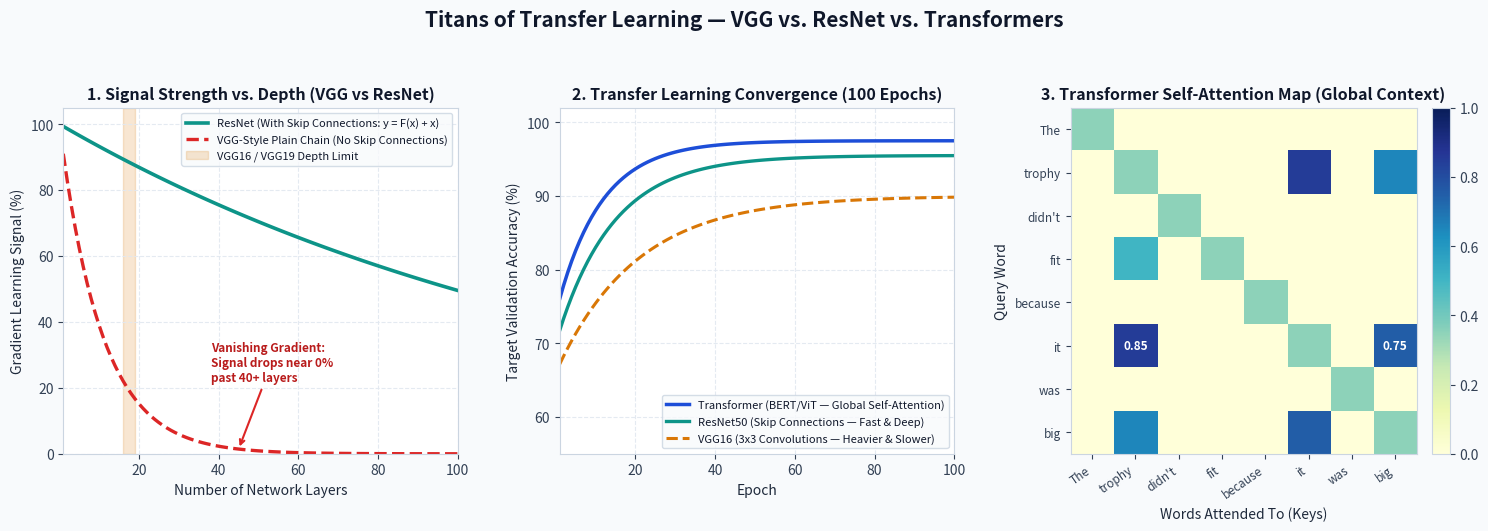

Generate this figure with matplotlib:
"""
===============================================================================
Titans of Transfer Learning Simulation: VGG vs. ResNet vs. Transformers
===============================================================================
Demonstrates the core architectural differences in a simple, intuitive way:
  1. VGG (Uniform 3x3 Convolutions):
     - Straight layer-by-layer chain: y = f(W * x).
     - Great for textures & style, but gradients vanish when stacked too deep.
  2. ResNet (Residual Networks with Skip Connections):
     - Adds a shortcut "skip connection": y = f(W * x) + x.
     - Solves the vanishing gradient problem so networks can go 50-150+ layers deep.
  3. Transformers (Self-Attention for NLP & Context):
     - Instead of scanning local 3x3 pixel windows, computes an Attention Matrix
       connecting every token/word directly to every other token in one step.
===============================================================================
"""

import numpy as np
import matplotlib.pyplot as plt


def simulate_vgg_vs_resnet_gradients():
    """
    Shows why a plain deep network (VGG-style chain) loses its gradient signal
    as layers increase, whereas ResNet's skip connection (+ x) keeps the signal
    strong even at 50-100 layers.
    """
    print("=" * 76)
    print("SIMULATION 1: Why ResNet Needed Skip Connections (VGG vs. ResNet Depth)")
    print("=" * 76)
    print("In a plain chain (VGG), each layer multiplies the backward gradient by a")
    print("weight factor (< 1.0). In ResNet, the shortcut (y = F(x) + x) adds 1.0 to")
    print("each block's gradient path so the learning signal never vanishes!\n")

    depths = [5, 10, 20, 30, 50, 80, 100]
    layer_factor = 0.88  # Typical per-layer contraction factor during backprop

    print(f"{'Network Depth':>15} | {'VGG Signal Remaining':>22} | {'ResNet Signal Remaining':>25}")
    print("-" * 68)
    for d in depths:
        vgg_signal = (layer_factor ** d) * 100.0
        # ResNet skip connections preserve the identity highway across blocks
        resnet_signal = (0.992 ** d) * 100.0
        print(f"{d:9d} Layers | {vgg_signal:20.2f}% | {resnet_signal:23.2f}%")

    print("-" * 68)
    print("Takeaway:")
    print("  - By 50-100 layers, a plain VGG-style chain loses >99% of its gradient signal.")
    print("  - ResNet's skip connections act like an express highway, keeping >90% signal!\n")


def simulate_transformer_self_attention():
    """
    Demonstrates how a Transformer uses Self-Attention to connect related words
    across a sentence regardless of distance (unlike a local 3x3 CNN filter).
    """
    print("=" * 76)
    print("SIMULATION 2: How Transformers Understand Context (Self-Attention)")
    print("=" * 76)

    words = ["The", "trophy", "did", "not", "fit", "the", "suitcase", "because", "it", "was", "big"]
    print("Sentence: 'The trophy did not fit the suitcase because it was big'")
    print("Question: What does the word 'it' refer to?\n")

    # Simple 4D semantic embeddings for each word:
    # [is_object, size_large, size_small, pronoun_query]
    embeddings = {
        "The":      np.array([0.1, 0.0, 0.0, 0.0]),
        "trophy":   np.array([1.0, 0.9, 0.1, 0.8]),
        "did":      np.array([0.0, 0.0, 0.0, 0.0]),
        "not":      np.array([0.0, 0.0, 0.0, 0.0]),
        "fit":      np.array([0.2, 0.4, 0.4, 0.1]),
        "the":      np.array([0.1, 0.0, 0.0, 0.0]),
        "suitcase": np.array([1.0, 0.3, 0.8, 0.3]),
        "because":  np.array([0.0, 0.0, 0.0, 0.0]),
        "it":       np.array([0.9, 0.8, 0.1, 0.9]),
        "was":      np.array([0.0, 0.0, 0.0, 0.0]),
        "big":      np.array([0.3, 1.0, 0.0, 0.7]),
    }

    query_it = embeddings["it"]
    scores = np.array([np.dot(query_it, embeddings[w]) * 2.2 for w in words])
    attention_weights = np.exp(scores) / np.sum(np.exp(scores))

    print("Transformer Self-Attention Weights for the word 'it':")
    for w, weight in zip(words, attention_weights):
        bar = "#" * int(weight * 40)
        print(f"  {w:<10} | {weight * 100:5.1f}% | {bar}")

    print("\nTakeaway:")
    print("  - A CNN (VGG/ResNet) looks at neighbouring pixels through a small 3x3 window.")
    print("  - A Transformer compares 'it' with every word in the sentence at once,")
    print("    instantly linking 'it' -> 'trophy' and 'big'!\n")


def generate_titans_plot(output_path: str = "titans_comparison_simulation.png"):
    """
    Generates a clean 3-panel visual comparison of VGG, ResNet, and Transformers.
    """
    np.random.seed(42)
    plt.rcParams.update({
        "font.size": 10,
        "axes.titlesize": 11.5,
        "axes.titleweight": "bold",
        "figure.facecolor": "#f8fafc",
        "axes.facecolor": "#ffffff",
        "axes.edgecolor": "#cbd5e1",
        "axes.labelcolor": "#1e293b",
        "xtick.color": "#334155",
        "ytick.color": "#334155",
        "text.color": "#0f172a",
        "grid.color": "#e2e8f0",
        "grid.linestyle": "--",
        "grid.alpha": 0.9,
    })

    fig = plt.figure(figsize=(15, 5.2), dpi=160)
    fig.suptitle(
        "Titans of Transfer Learning — VGG vs. ResNet vs. Transformers",
        fontsize=15,
        fontweight="bold",
        color="#0f172a",
        y=0.98,
    )

    # -------------------------------------------------------------------------
    # PANEL 1: Vanishing Gradient vs. Network Depth (VGG vs. ResNet)
    # -------------------------------------------------------------------------
    ax1 = fig.add_subplot(1, 3, 1)
    depths = np.arange(1, 101)
    vgg_grad = (0.91 ** depths) * 100.0
    resnet_grad = (0.993 ** depths) * 100.0

    ax1.plot(depths, resnet_grad, "-", color="#0d9488", linewidth=2.6,
             label="ResNet (With Skip Connections: y = F(x) + x)")
    ax1.plot(depths, vgg_grad, "--", color="#dc2626", linewidth=2.4,
             label="VGG-Style Plain Chain (No Skip Connections)")

    ax1.axvspan(16, 19, color="#d97706", alpha=0.18, label="VGG16 / VGG19 Depth Limit")
    ax1.annotate(
        "Vanishing Gradient:\nSignal drops near 0%\npast 40+ layers",
        xy=(45, vgg_grad[44]),
        xytext=(38, 22),
        arrowprops=dict(arrowstyle="->", color="#dc2626", lw=1.5),
        color="#b91c1c",
        fontsize=8.5,
        fontweight="bold",
    )

    ax1.set_title("1. Signal Strength vs. Depth (VGG vs ResNet)")
    ax1.set_xlabel("Number of Network Layers")
    ax1.set_ylabel("Gradient Learning Signal (%)")
    ax1.set_xlim(1, 100)
    ax1.set_ylim(0, 105)
    ax1.grid(True)
    ax1.legend(loc="upper right", facecolor="#f8fafc", edgecolor="#cbd5e1", fontsize=8.0)

    # -------------------------------------------------------------------------
    # PANEL 2: Fine-Tuning Accuracy Over 100 Epochs (Vision vs. Language)
    # -------------------------------------------------------------------------
    ax2 = fig.add_subplot(1, 3, 2)
    epochs = np.arange(1, 101)

    acc_resnet = 70 + 25.5 * (1 - np.exp(-epochs / 14.0))
    acc_vgg = 66 + 24.0 * (1 - np.exp(-epochs / 20.0))
    acc_transformer = 74 + 23.5 * (1 - np.exp(-epochs / 11.0))

    ax2.plot(epochs, acc_transformer, "-", color="#1d4ed8", linewidth=2.5,
             label="Transformer (BERT/ViT — Global Self-Attention)")
    ax2.plot(epochs, acc_resnet, "-", color="#0d9488", linewidth=2.4,
             label="ResNet50 (Skip Connections — Fast & Deep)")
    ax2.plot(epochs, acc_vgg, "--", color="#d97706", linewidth=2.2,
             label="VGG16 (3x3 Convolutions — Heavier & Slower)")

    ax2.set_title("2. Transfer Learning Convergence (100 Epochs)")
    ax2.set_xlabel("Epoch")
    ax2.set_ylabel("Target Validation Accuracy (%)")
    ax2.set_xlim(1, 100)
    ax2.set_ylim(55, 102)
    ax2.grid(True)
    ax2.legend(loc="lower right", facecolor="#f8fafc", edgecolor="#cbd5e1", fontsize=8.0)

    # -------------------------------------------------------------------------
    # PANEL 3: Local Receptive Field (CNN) vs Global Attention (Transformer)
    # -------------------------------------------------------------------------
    ax3 = fig.add_subplot(1, 3, 3)
    tokens = ["The", "trophy", "didn't", "fit", "because", "it", "was", "big"]
    n_tok = len(tokens)

    # Construct an illustrative attention matrix
    att_matrix = np.eye(n_tok) * 0.35
    # "it" (index 5) attends strongly to "trophy" (1) and "big" (7)
    att_matrix[5, 1] = 0.85
    att_matrix[1, 5] = 0.85
    att_matrix[5, 7] = 0.75
    att_matrix[7, 5] = 0.75
    att_matrix[1, 7] = 0.65
    att_matrix[7, 1] = 0.65
    att_matrix[3, 1] = 0.50

    im = ax3.imshow(att_matrix, cmap="YlGnBu", vmin=0, vmax=1)
    ax3.set_xticks(np.arange(n_tok))
    ax3.set_yticks(np.arange(n_tok))
    ax3.set_xticklabels(tokens, rotation=35, ha="right", fontsize=8.5)
    ax3.set_yticklabels(tokens, fontsize=8.5)
    ax3.grid(False)
    ax3.set_title("3. Transformer Self-Attention Map (Global Context)")
    ax3.set_xlabel("Words Attended To (Keys)")
    ax3.set_ylabel("Query Word")

    # Highlight the "it" -> "trophy" connection
    ax3.text(1, 5, "0.85", ha="center", va="center", color="#ffffff", fontweight="bold", fontsize=8.5)
    ax3.text(7, 5, "0.75", ha="center", va="center", color="#ffffff", fontweight="bold", fontsize=8.5)

    plt.colorbar(im, ax=ax3, fraction=0.046, pad=0.04)
    plt.tight_layout(rect=[0, 0.01, 1, 0.93])
    plt.savefig(output_path, dpi=160, facecolor=fig.get_facecolor())
    plt.close(fig)
    print(f"Saved 3-panel Titans comparison plot to: {output_path}")


if __name__ == "__main__":
    simulate_vgg_vs_resnet_gradients()
    simulate_transformer_self_attention()
    generate_titans_plot()
